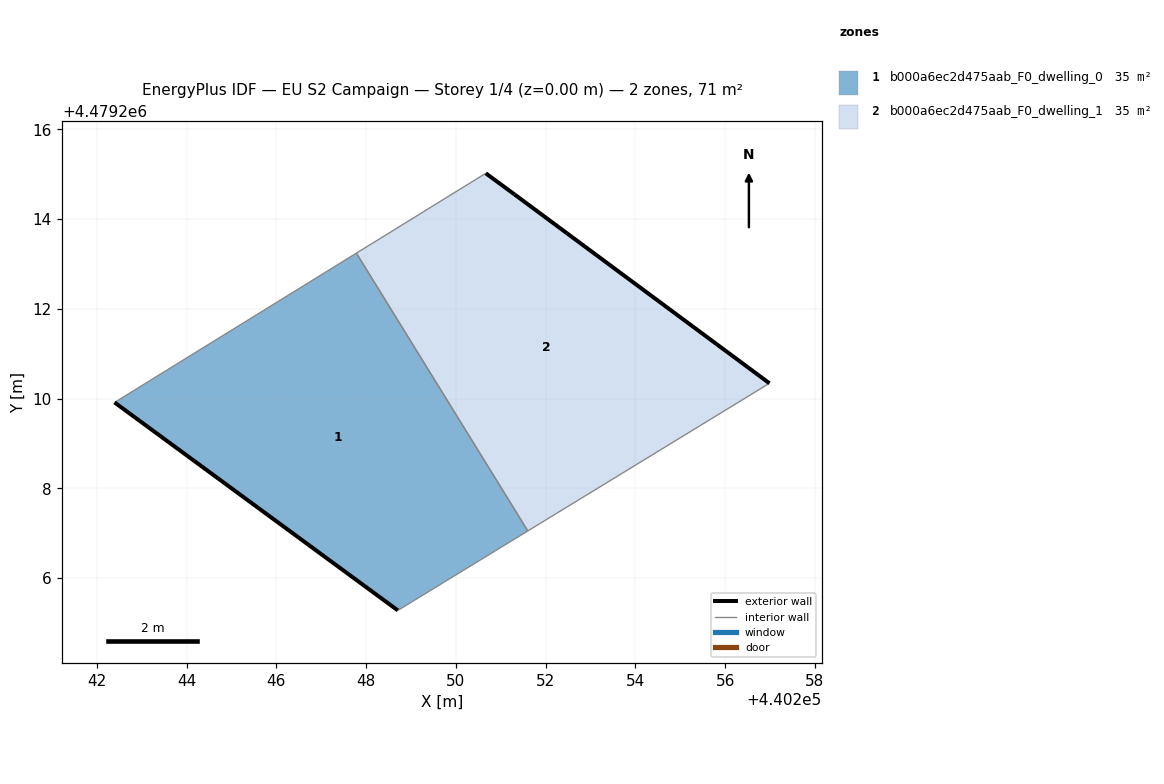
=== STOREY PLAN SPEC (per zone: floor XY polygon, exterior-wall plan segments, windows/doors) ===
zone 1: b000a6ec2d475aab_F0_dwelling_0  (35.3 m²)
  floor: (440251.60, 4479207.05) (440247.78, 4479213.24) (440242.39, 4479209.91) (440248.71, 4479205.28)
  exterior wall: (440248.71, 4479205.28) – (440242.39, 4479209.91)  [7.8 m]
  interior walls: 3
zone 2: b000a6ec2d475aab_F0_dwelling_1  (35.3 m²)
  floor: (440256.99, 4479210.34) (440251.31, 4479214.55) (440250.67, 4479215.02) (440247.78, 4479213.24) (440251.60, 4479207.05)
  exterior wall: (440250.67, 4479215.02) – (440251.31, 4479214.55)  [0.8 m]
  exterior wall: (440251.31, 4479214.55) – (440256.99, 4479210.34)  [7.1 m]
  interior walls: 3

=== DERIVED (storey summary) ===
Building: EU S2 Campaign
Storey: 1 of 4  (floor level z = 0.00 m)
Storey gross floor area: 70.7 m²
Zones on this storey: 2
  - b000a6ec2d475aab_F0_dwelling_0: floor 35.3 m²; exterior wall 7.8 m (23.5 m²); WWR 0.0%
  - b000a6ec2d475aab_F0_dwelling_1: floor 35.3 m²; exterior wall 7.9 m (23.6 m²); WWR 0.0%
Zone adjacency (shared interzone walls):
  - b000a6ec2d475aab_F0_dwelling_0 ↔ b000a6ec2d475aab_F0_dwelling_1